Run: headless pygame with SDL's dummy video driver; simulated clock (each Clock.tick advances the game by its frame time, no real sleeping); random seed 0; keys injected as events and as key.get_pressed() state; no mouse input; restart key R tapped at the start of phases 3 and 4.
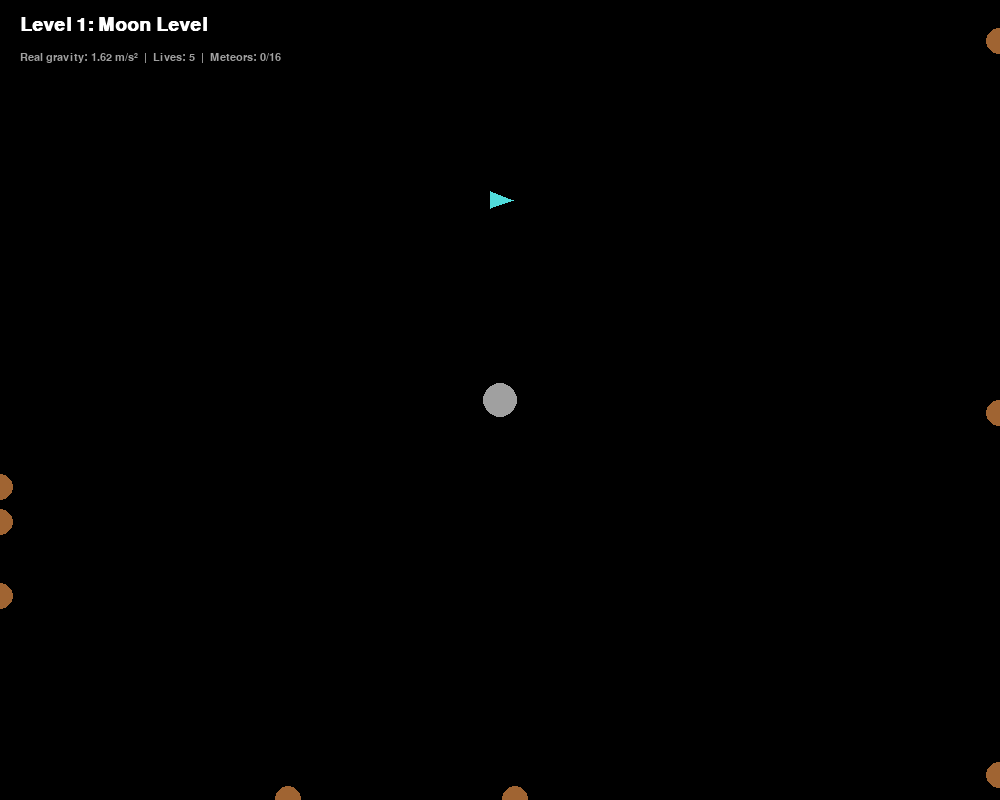
Frame 1 of 4 · flips 1–60 · no input
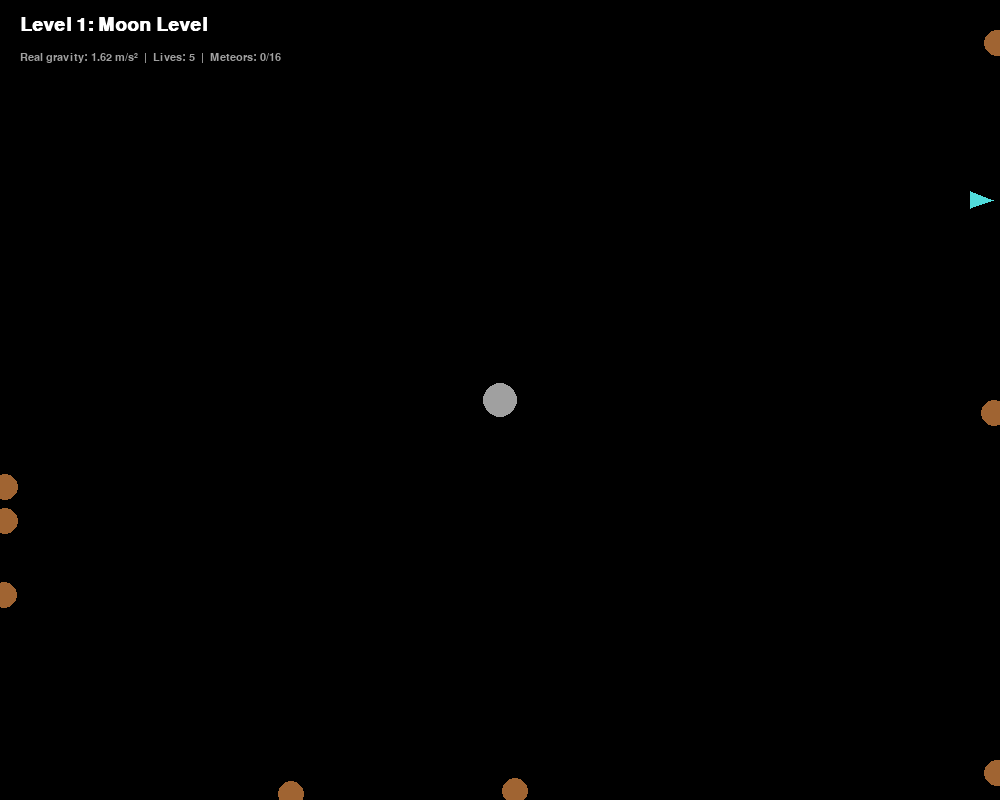
Frame 2 of 4 · flips 61–180 · tapped SPACE, RETURN · held RIGHT (→), D
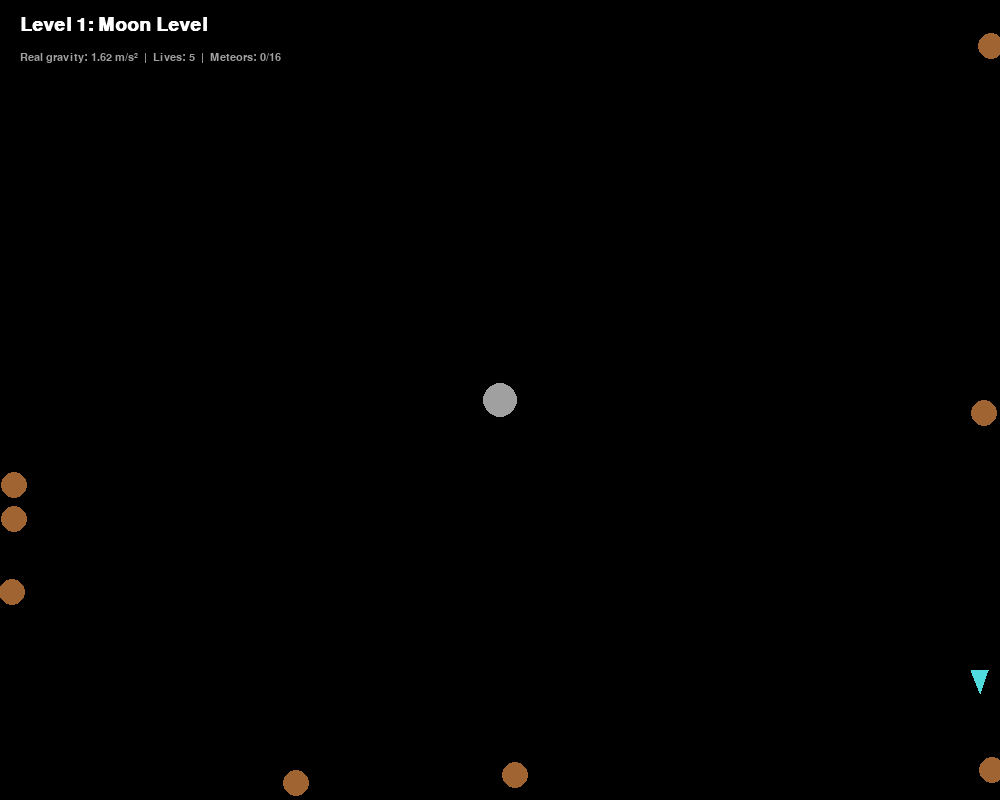
Frame 3 of 4 · flips 181–300 · tapped R · held DOWN (↓), S
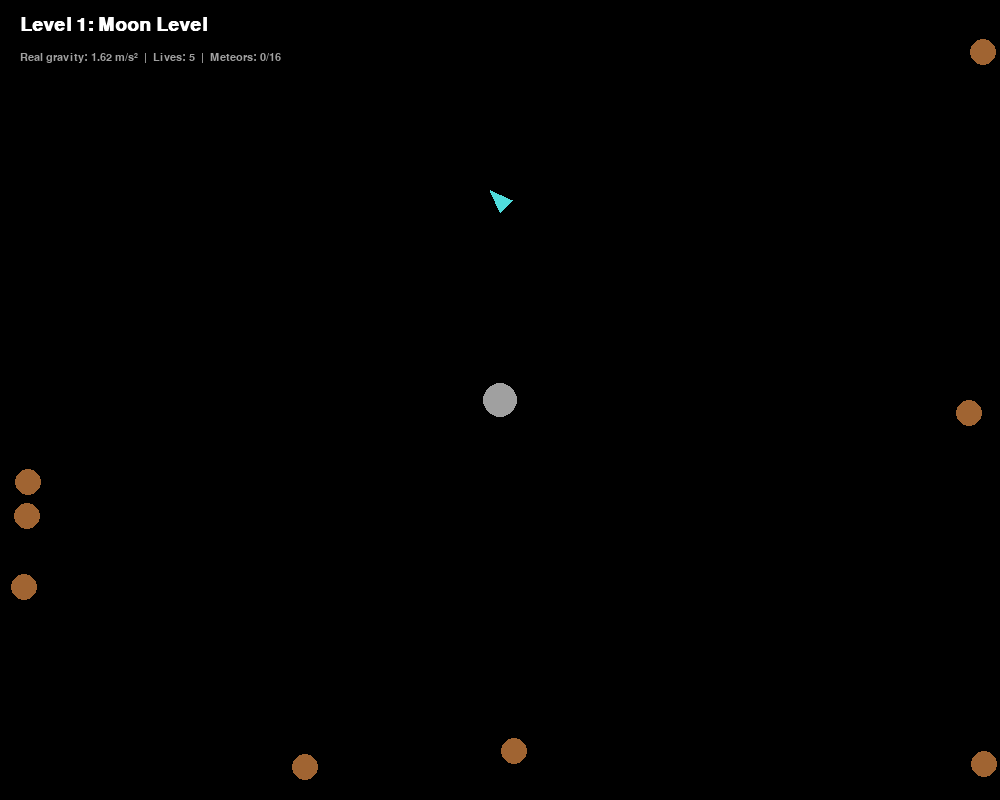
Frame 4 of 4 · flips 301–420 · tapped R · held LEFT (←), A, UP (↑), W

The pygame program that drew these frames:

#!/usr/bin/env python
# coding: utf-8

# In[ ]:


# For this game i used pygame to run it since its the most optimal for my case.
import pygame     
import math         
import random       
import sys

#These are the general gameplay constants which are very basic. In eah level the planet can survive up to 3 meteor crashes before it gets detroyed.

WIDTH, HEIGHT = 1000, 800   
FPS           = 60        
SHIP_SPEED   = 250   
BULLET_SPEED = 500   
PLANET_LIVES = 5     

#These are the colors of each item in the game defined as RGB tuples
BLACK  = (0,   0,   0)     
WHITE  = (255, 255, 255)   
YELLOW = (255, 220,  50)   
GRAY   = (160, 160, 160)   
GREEN  = (80,  220, 120)   
RED    = (220,  80,  80)   
BLUE   = (100, 160, 255)   
ORANGE = (255, 140,  50)  
CYAN   = (80,  220, 220)   
BROWN  = (160, 100,  50)   


# Here Ihave the game levels which are based on the real graviational attraction of the planets which is data obtained from NASA.
# Furthermore I have also added a count since the levels get harder there are more meteors per wave.
# The colors have also been names as RGB tuples throughout the game code for simplicity above.
LEVELS = [
    {"name": "Moon",    "gravity": 1.62, "speed": 16.2,  "count": 8,  "color": GRAY, "radius":17, "real_radius":1.736e6},
    {"name": "Mars",   "gravity": 3.72,  "speed": 37.2, "count": 6,  "color": RED, "radius":34,  "real_radius":3.389e6},
    {"name": "Earth", "gravity": 9.81, "speed": 98.1, "count": 4, "color": BLUE, "radius":63,  "real_radius":6.371e6}
]


class CelestialBody:
    """This is the basic class for every item in the game so they all share the same basic behaviour."""

    def __init__(self, x, y, radius, color):
        """Game Parameters:
        x, y   : float – position on screen presented in pixels
        radius : int   – size of the object on screen in pixels
        color  : tuple – RGB colour"""
        self.x      = float(x)  
        self.y      = float(y)     
        self.radius = radius      
        self.color  = color      

#This definition fills each cicle shown on screen by identifying the center of the circle by coordinates in integer form and then filling the color until the desired radius.
    def draw(self, screen):
        pygame.draw.circle(screen, self.color, 
                           (int(self.x), int(self.y)),  # centre position
                           self.radius)           # radius of the circle
#I want to note I included integers cause pygame cant draw in decimals like 3.7 pixles of radius it has to be an integer.

# The following class is for the planets, so the objects being defended in all 3 levels. It is a subclass of all celestial bodies as it follows the same key behaviour.
class Planet(CelestialBody):
    """The planet is always fixed in the middle of the screen"""

    def __init__(self, color, radius, real_radius, gravity):
        super().__init__(WIDTH // 2, HEIGHT // 2,  # centre of the screen
                         radius=radius, color=color)
        self.lives = PLANET_LIVES                  # This line makes sure the planet starts with full lives which I set 3
        self.real_radius = real_radius
        self.gravity = gravity
    def hit(self):
        """ This is called when a meteor reaches the planet and it reduces lives by one and returns True if all lives are gone."""
        self.lives -= 1               # loses one life for every hit
        return self.lives <= 0        # If the lives go to zero the game ends. Game Over


class Spaceship(CelestialBody):
    """ The ship is controlled with the arrow keys and shoot with the spacebar"""

    def __init__(self):
        """Spawn the ship near the top of the screen, facing right."""
        super().__init__(WIDTH // 2, HEIGHT // 4,  # start near top centre
                         radius=13, color=CYAN)
        self.angle = 0.0   # Here the angle is zero meaning it starts pointing to the right of the screen, just above the planet.

    def update(self, keys, dt):
        vx, vy = 0.0, 0.0 # This line makes sure the ship starts at 0 velocty in both the x and y direction.
# These lines correspond to the arrow key movement where the max velocity is the ship speed set in the beggining.
        if keys[pygame.K_LEFT]:  vx = -SHIP_SPEED   # move left
        if keys[pygame.K_RIGHT]: vx =  SHIP_SPEED   # move right
        if keys[pygame.K_UP]:    vy = -SHIP_SPEED   # I want to note that I found out that this actually moves up due to the axes being inverted in pygame.
        if keys[pygame.K_DOWN]:  vy =  SHIP_SPEED   # SO this moves down
#!= means that it is not equal to so in this case when the ship is not stationary so moving in some direction it uses the arctan identity to convert the x and y direction of mtion in order for the ship to face in the same direction of motion.
        if vx != 0 or vy != 0:
            #I want to note that the angle is in radians
            self.angle = math.atan2(vy, vx)

#The self.x and self.y are the coordinates of the spaceship at a given instance and are designed so that they dont leave the screen by setting a maximu position.
# Also the vx*dt is the speed*time so the distance and makes sure that the ship travels at a constant speed regardless of fps of the game.
# The minimum takes either the width of the screen minus the radius of the ship or the distance it travelled, whichever is smaller.
        self.x = max(self.radius, min(WIDTH  - self.radius, self.x + vx * dt))
        self.y = max(self.radius, min(HEIGHT - self.radius, self.y + vy * dt))

    def shoot(self):
        """I created a bullet fired from the ship's nose in the direction the ship is currently facing."""
# Here i calculate teh position of the nose so that the bullet shoots from that point and not the centre of the ship.
        nx = self.x + math.cos(self.angle) * self.radius  
        ny = self.y + math.sin(self.angle) * self.radius
        
#Similar to the nose position, this shoots the bullet from the nose in both an x and y component. Bullet velocity: speed scaled by cos/sin of angle gives x and y components
        bvx = math.cos(self.angle) * BULLET_SPEED   # bullet x velocity
        bvy = math.sin(self.angle) * BULLET_SPEED   # bullet y velocity

        return Bullet(nx, ny, bvx, bvy)

    def draw(self, screen):
        """Draw the ship as a triangle pointing in the facing direction. The facing direction is the default spawn direction which is pointing at a radian angle of 0 so to the right."""
        # Calculate the 3 corner points of the triangle
        # angle+0 = tip, angle+2.4 = left wing, angle-2.4 = right wing
        pts = [(self.x + math.cos(self.angle + a) * self.radius,
                self.y + math.sin(self.angle + a) * self.radius)
               for a in (0, 2.4, -2.4)]          # A traingle is created where the radians of 2.4 are used to create an isosceles triangle.
        pygame.draw.polygon(screen, self.color, pts)


class Meteor(CelestialBody):
    """Spawns on a random screen edge and flies straight toward the planet."""
    def __init__(self, planet, speed):
        """
        Spawn at a random screen edge and aim at the planet.

        Parameters
        ----------
        planet : Planet – the target to fly toward
        speed  : float  – travel speed in pixels/second (based on level gravity)
        """
        # Here i pick a random edge of the screen for the meteors to spawn in 
        edge = random.choice(["top", "bottom", "left", "right"])
        if edge == "top":      x, y = random.randint(0, WIDTH), 0        # top edge
        elif edge == "bottom": x, y = random.randint(0, WIDTH), HEIGHT   # bottom edge
        elif edge == "left":   x, y = 0, random.randint(0, HEIGHT)       # left edge
        else:                  x, y = WIDTH, random.randint(0, HEIGHT)   # right edge

        super().__init__(x, y, radius=13, color=BROWN)  # This is the creation of the meteor where its central coordinates and radius and color are defined.
        
        self.planet = planet
        self.vx = 0.0
        self.vy = 0.0

    def update(self, dt):
        """Move the meteor toward the planet each frame using real gravitational acceleration. It is asjusted by my set mupliplier otherwise the calculated meteor speed would be too slow."""
        dx = (self.planet.x - self.x)
        dy = (self.planet.y- self.y)
        dist = math.sqrt(dx*dx + dy*dy)
# Here I use the formula for gravitational acceleration use in astronomy however it is asjusted.
        acceleration = (self.planet.gravity * (self.planet.radius / dist)**2) * 700
        
        self.vx += (dx / dist) * acceleration * dt
        self.vy += (dy / dist) * acceleration * dt
        
        self.x += self.vx * dt
        self.y += self.vy * dt
        
        
    def hits(self, other):
        """Check if this meteor is overlapping with another body it uses circle collision: overlap when distance is less than the sum of radii. """
        dx, dy = self.x - other.x, self.y - other.y         # These are distance components
        return math.sqrt(dx*dx + dy*dy) < self.radius + other.radius  # If this returns true it means their positions overlap so there is a collision between the meteor and the planet.

class Bullet(CelestialBody):
    """A bullet fired by the spaceship that travels in a straight line."""

    def __init__(self, x, y, vx, vy):
        """
        Parameters:
        x, y   : float – starting position
        vx, vy : float – velocity components in pixels per second
        """
        super().__init__(x, y, radius=4, color=YELLOW)  # The bullet is represented as a small yellow circle
        self.vx = vx   # horizontal speed - x direction
        self.vy = vy   # vertical speed - y - direction

    def update(self, dt):
        """Moves the bullet forward each frame. It updates its position in the window per frame."""
        self.x += self.vx * dt
        self.y += self.vy * dt 
# Here I call that if the bullet leaves the 4 screen boundaries then it disappears.
    def off_screen(self):
        """Return True if the bullet has travelled outside the visible screen."""
        return self.x < 0 or self.x > WIDTH or self.y < 0 or self.y > HEIGHT


class Game:
    """This class covers everything in the game from the renderig to all object to the specific rules of the game."""

    def __init__(self):
        """Initialise pygame, create the window, and load the first level."""
        pygame.init()                                          # This starts the game
        self.screen  = pygame.display.set_mode((WIDTH, HEIGHT))  # Here the window is created which i defined in the very beggining with the pixel parameters.
        pygame.display.set_caption("Planet Defender")         # window title
        self.clock   = pygame.time.Clock()                    # Here I control the FPS of the game which I also defined in the first few lines
        self.font    = pygame.font.SysFont("monospace", 16)   # small font for HUD
        self.bigfont = pygame.font.SysFont("monospace", 28, bold=True)  # large font
        self.level_i = 0          # Here I start at the first level fo index 0 which is the moon.
        self.load_level()         # This sets up all the objects so it loads them in the level.

    def load_level(self):
        """Reset all game objects for the current level."""
        lv           = LEVELS[self.level_i]          # Here i get the levels from the Dictionary
        self.lv      = lv                         
        self.planet  = Planet(lv["color"], lv["radius"], lv["real_radius"], lv["gravity"])# Here the plaent is loaded with all the parameters.
        self.ship    = Spaceship()                   # When the level loads the ship is created in 
        self.meteors = [Meteor(self.planet, lv["speed"])
                        for _ in range(lv["count"])] # Count corresponds to the number of meteors per wave, where they only dissapear is the player shoots them or they reach the planet.
        self.bullets   = []        # empty list of bullets at start
        self.destroyed = 0         # count of meteors destroyed this level
        self.cooldown  = 0.0       # Starts at 0 cooldown so the player can start shooting instantly.
        self.phase     = "playing" # This is the game state which is in playing.

    def run(self):
        """Main game loop runs forever until the player destroys all asteroids or game over."""
        while True:
            dt = self.clock.tick(FPS) / 1000.0  # time since last frame in seconds
            self._events()   # This handles the keyboard input
            self._update(dt) # This updates the positions of all objects every frame
            self._draw()     # This draw and fills and colors all required objects on the screen

    def _events(self):
        """Process all pygame events this frame."""
        for e in pygame.event.get():
            if e.type == pygame.QUIT:              # player closed the window
                pygame.quit(); sys.exit()          # clean up and exit

            if e.type == pygame.KEYDOWN:
# for every event e in the game it loops them one by one, mainly the arrow and spacebar presses
                if (e.key == pygame.K_SPACE and
                        self.phase == "playing" and self.cooldown <= 0):
                    self.bullets.append(self.ship.shoot())  # This line states that if I pres the space bar and the game is still in the playing phase not the manu, it will shoot a bullet with a cooldown of 0.25 seconds.
                    self.cooldown = 0.25   # I allowed for a small cooldown of 0.25 since the last levels gets very challenging

# This line prevents accidental restarts by only letting you press the R key when you are going to the next level or game over screen.
                if e.key == pygame.K_r and self.phase != "playing":
                    if self.phase == "won":
# Here I advance to the next level and after you beat the game you can play again right from the start.
                        self.level_i = (self.level_i + 1) % len(LEVELS)
                    self.load_level()   # Here everything is reset to the beggining.

    def _update(self, dt):
        """Updating the positions over each frame and checking all collisions."""
        if self.phase != "playing":
            return   #Here the updates are skipped if Im in a win or lose condition or in other words im not curtrently playing.

        self.cooldown -= dt   #The time is negative to countdown the cooldown, not add time on top of it.

# This line updates the position of the ship based on the arrow input
        self.ship.update(pygame.key.get_pressed(), dt)

# Remove bullets that have left the screen
        self.bullets = [b for b in self.bullets if not b.off_screen()]

# Moves all bullets forwards by calling their method
        for b in self.bullets:
            b.update(dt)

# Moves each meteor and check if it has hit the planet
        for m in self.meteors[:]:   # Here i make a loop of the copy of the list of meteors so they can be removes if shot at.
            m.update(dt)
            if m.hits(self.planet):          
                self.meteors.remove(m)          
                if self.planet.hit():         
                    self.phase = "lost"; return 
# Keeps spawning meteors everywave and keeps the waves consistent.
                self.meteors.append(Meteor(self.planet, self.lv["speed"]))

        # Check each bullet against each meteor for a hit
        for b in self.bullets[:]:
            for m in self.meteors[:]:
                if m.hits(b):                   # If the bullet overlaps the position of the meteor they destroy each other leaving nothing left.
                    self.bullets.remove(b)       
                    self.meteors.remove(m)       
                    self.destroyed += 1      # Here i added this to make sure that one bullet can only kill one meteor.
                    break                   

# The win condition I set is that you have to destroy double the meyteor weave count to clear the level. If that happens you win the level.
        if self.destroyed >= self.lv["count"] * 2:
            self.phase = "won"
        elif len(self.meteors) == 0:
# If the game isnt over but all meteors are s=detsroyed a new random wave is deployed.
            self.meteors = [Meteor(self.planet, self.lv["speed"])
                            for _ in range(self.lv["count"])]

    def _draw(self):
        """Render all game objects and UI to the screen."""
        self.screen.fill(BLACK)          # clear screen with black background
        self.planet.draw(self.screen)    # draws the planet in the centre
        self.ship.draw(self.screen)      # draws the player's spaceship
        for b in self.bullets:
            b.draw(self.screen)          # draws each bullet
        for m in self.meteors:
            m.draw(self.screen)          # draws each meteor
        self._hud()                      # draws the heads-up display
        if self.phase != "playing":
            self._overlay()              # draws win/loss overlay if needed
        pygame.display.flip()            # pushes everything to the screen

    def _hud(self):
        """Draw the heads-up display showing level, gravity, player lives and progress."""
# The level name is displayed on the top left while drawing the relevant level title
        self.screen.blit(self.bigfont.render(
            f"Level {self.level_i+1}: {self.lv['name']} Level",
            True, WHITE), (20, 15))

# The gravity value is displayed toghether with the planet lives and the total meteors detroyed
        self.screen.blit(self.font.render(
            f"Real gravity: {self.lv['gravity']} m/s²  |  "
            f"Lives: {self.planet.lives}  |  "
            f"Meteors: {self.destroyed}/{self.lv['count']*2}",
            True, GRAY), (20, 52))

# This is a slightly darked transparent overlay at the win/loss screen
    def _overlay(self):
        ov = pygame.Surface((WIDTH, HEIGHT), pygame.SRCALPHA)  # transparent surface filling the entire dimensions of the screen.
        ov.fill((0, 0, 0, 160))          # fill with semi-transparent black
        self.screen.blit(ov, (0, 0))     # draw it over the game

# Here I chose the message to the player based on the outcome.
        if self.phase == "won":
            t, c, s = f"WELL DONE PILOT!!! {self.lv['name'].upper()} DEFENDED!", GREEN, "Press R for next level"
        else:
            t, c, s = "OH NOOOOOOO, THE PLANET IS DESTROYED!", RED, "Press R to try again"
# Here i rendered the titles and subtitles for the win/loss screen.
        ts = self.bigfont.render(t, True, c)   # render title text
        ss = self.font.render(s,  True, WHITE) # render subtitle text

# Here i centered these texts in the middle of the screen

        self.screen.blit(ts, (WIDTH//2 - ts.get_width()//2, HEIGHT//2 - 30))
        self.screen.blit(ss, (WIDTH//2 - ss.get_width()//2, HEIGHT//2 + 15))

if __name__ == "__main__":
    Game().run()   # It creates the game and runs the game loop. The game only runs when you excecute the file directly.
